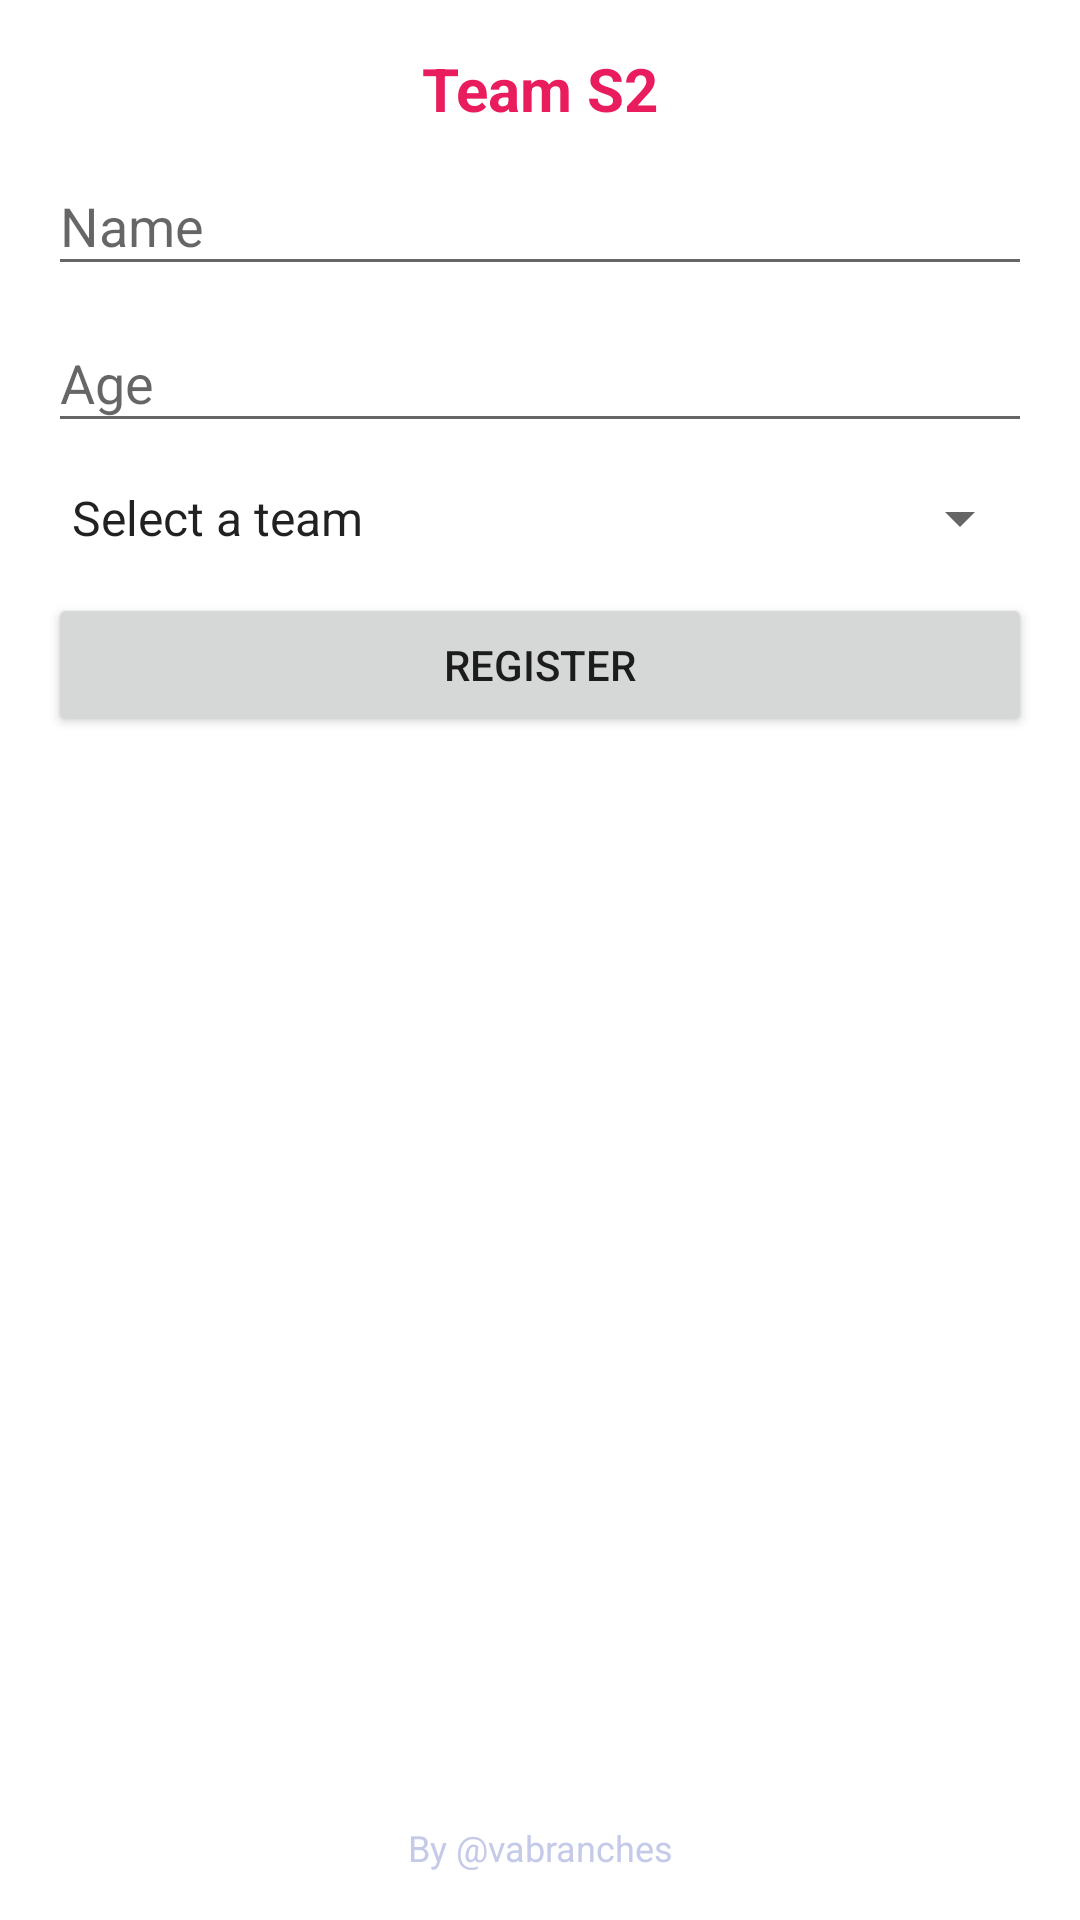

Reconstruct the res/layout file that produces this screen, plus the resources it refers to.
<!-- AndroidManifest.xml: application theme AppTheme -->
<!-- res/layout/activity_menu.xml -->
<?xml version="1.0" encoding="utf-8"?>
<RelativeLayout xmlns:android="http://schemas.android.com/apk/res/android"
    xmlns:tools="http://schemas.android.com/tools"
    android:layout_width="match_parent"
    android:layout_height="match_parent"
    android:background="@color/color_white"
    android:orientation="vertical"
    android:paddingBottom="@dimen/activity_vertical_margin"
    android:paddingLeft="@dimen/activity_horizontal_margin"
    android:paddingRight="@dimen/activity_horizontal_margin"
    android:paddingTop="@dimen/activity_vertical_margin"
    tools:context=".MenuActivity">

    <TextView
        android:id="@+id/tv_cabecalho"
        style="@style/label_time_s2"
        android:layout_alignParentTop="true" />

    <ScrollView
        android:layout_below="@+id/tv_cabecalho"
        android:layout_above="@+id/tv_rodape"
        android:layout_width="match_parent"
        android:layout_height="match_parent">

        <LinearLayout
            android:layout_width="match_parent"
            android:layout_height="match_parent"
            android:orientation="vertical">

            <android.support.design.widget.TextInputLayout
                android:id="@+id/til_nome"
                android:layout_width="match_parent"
                android:layout_height="wrap_content">

                <EditText
                    android:layout_width="match_parent"
                    android:layout_height="wrap_content"
                    android:hint="@string/hint_nome" />

            </android.support.design.widget.TextInputLayout>

            <android.support.design.widget.TextInputLayout
                android:id="@+id/til_idade"
                android:layout_width="match_parent"
                android:layout_height="wrap_content">

                <EditText
                    android:layout_width="match_parent"
                    android:layout_height="wrap_content"
                    android:hint="@string/hint_idade"
                    android:inputType="number"
                    />
            </android.support.design.widget.TextInputLayout>


            <Spinner
                android:id="@+id/sp_times"
                android:layout_width="match_parent"
                android:layout_height="50dp"
                android:entries="@array/times">

            </Spinner>

            <Button
                android:layout_width="match_parent"
                android:layout_height="wrap_content"
                android:onClick="cadastrar"
                android:text="@string/botao_cadastrar" />

        </LinearLayout>
    </ScrollView>

    <TextView
        android:id="@+id/tv_rodape"
        style="@style/label_desenvolvido_por"
        android:layout_alignParentBottom="true" />
</RelativeLayout>
<!-- resources referenced by this layout -->
<resources>
  <string-array name="times">
          <item>@string/selecione</item>
          <item>@string/manchester</item>
          <item>@string/arsenal</item>
          <item>@string/chelsea</item>
      </string-array>
  <color name="color_white">#ffffff</color>
  <dimen name="activity_horizontal_margin">16dp</dimen>
  <dimen name="activity_vertical_margin">16dp</dimen>
  <string name="botao_cadastrar">Register</string>
  <string name="hint_idade">Age</string>
  <string name="hint_nome">Name</string>
  <style name="label_desenvolvido_por" parent="label_time_s2">
          <item name="android:textStyle">normal</item>
          <item name="android:textColor">@color/primary_light</item>
          <item name="android:text">@string/desenvolvido_por</item>
          <item name="android:textSize">@dimen/tamanho_desenvolvido_por</item>
  
      </style>
  <style name="label_time_s2">
          <item name="android:layout_width">match_parent</item>
          <item name="android:layout_height">wrap_content</item>
          <item name="android:text">@string/titulo</item>
          <item name="android:gravity">center</item>
          <item name="android:textSize">@dimen/tamanho_titulo</item>
          <item name="android:textStyle">bold</item>
          <item name="android:textColor">@color/color_titulo</item>
      </style>
  <style name="AppTheme" parent="Theme.AppCompat.Light.DarkActionBar">
          
          <item name="colorPrimary">@color/primary</item>
          <item name="colorPrimaryDark">@color/primary_dark</item>
          <item name="colorAccent">@color/accent</item>
      </style>
  <string name="selecione">Select a team</string>
  <string name="manchester" translatable="false">Manchester United</string>
  <string name="arsenal" translatable="false">Arsenal</string>
  <string name="chelsea" translatable="false">Chelsea</string>
  <color name="primary_light">#C5CAE9</color>
  <string name="desenvolvido_por">By @vabranches</string>
  <dimen name="tamanho_desenvolvido_por">12sp</dimen>
  <string name="titulo">Team S2</string>
  <dimen name="tamanho_titulo">20sp</dimen>
  <color name="color_titulo">#E91C5D</color>
  <color name="primary">#3F51B5</color>
  <color name="primary_dark">#303F9F</color>
  <color name="accent">#FF4081</color>
</resources>
